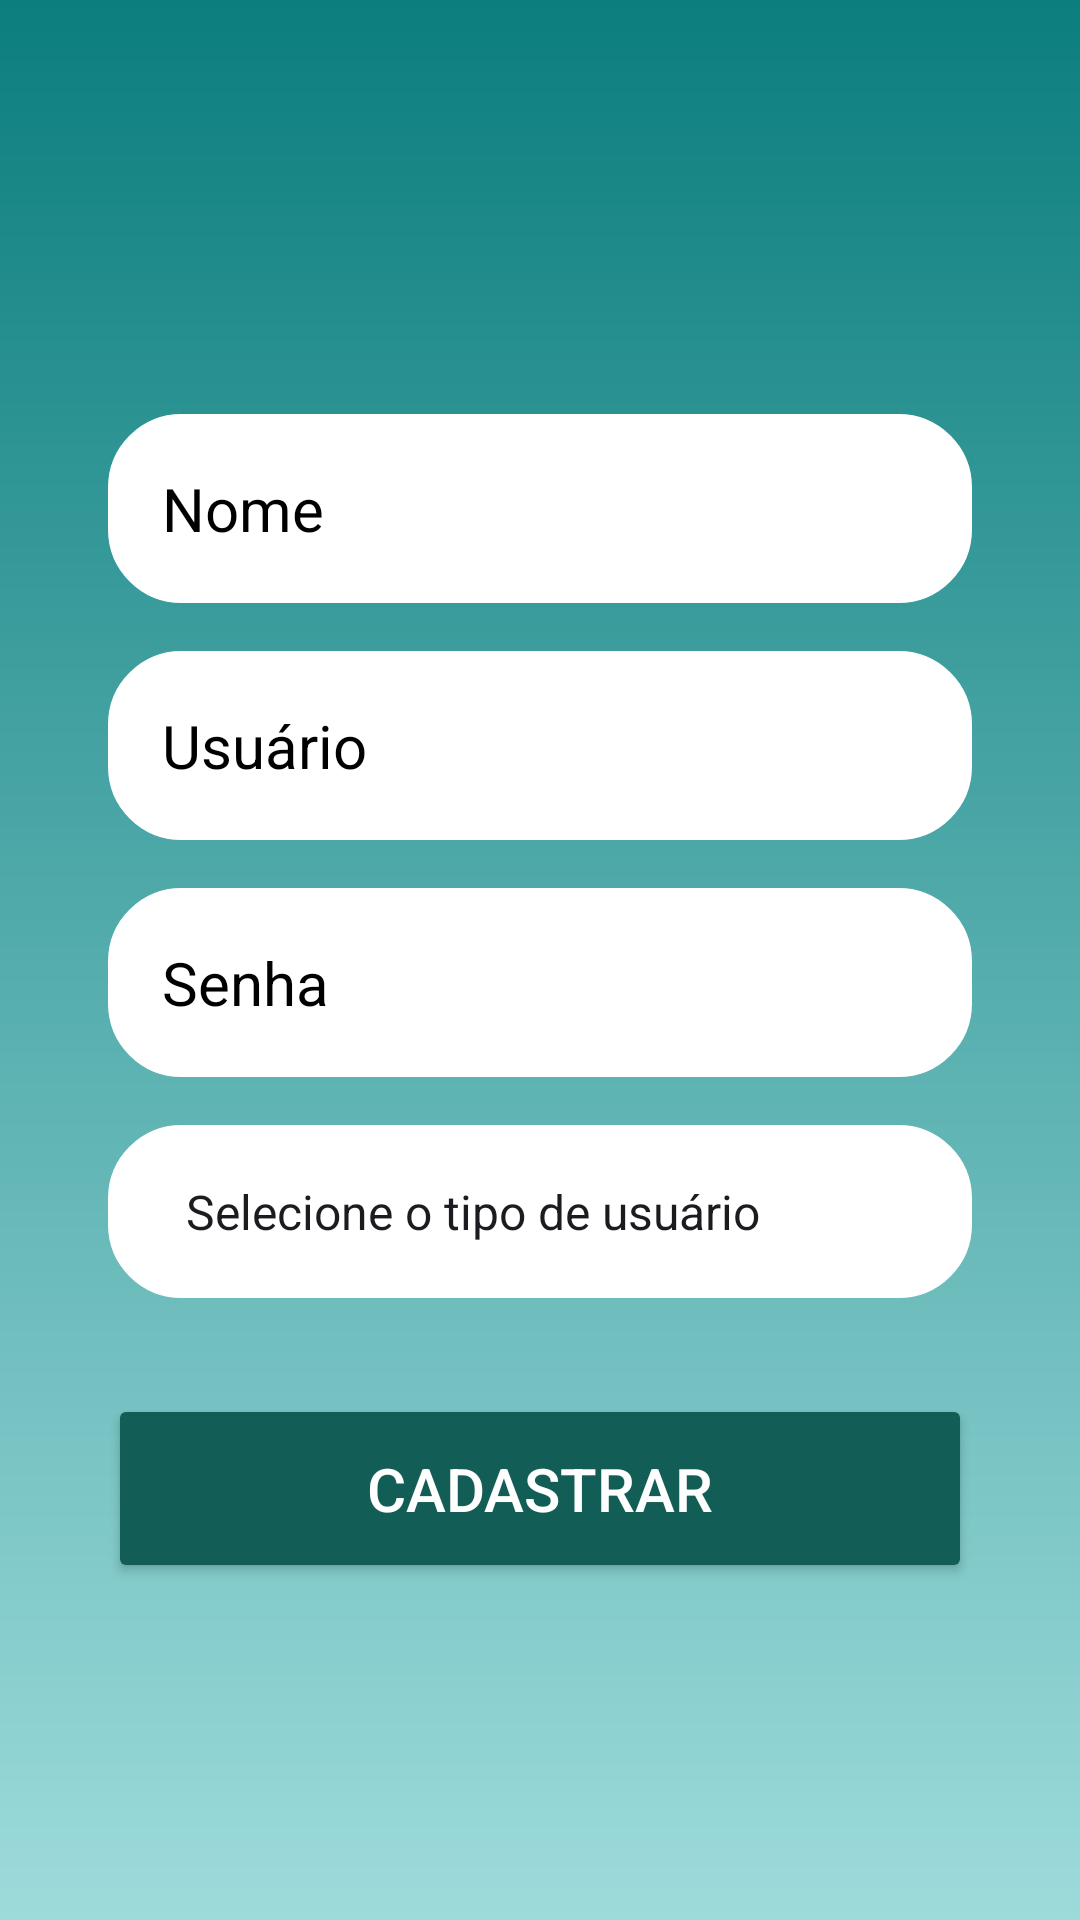

This screen was rendered from an Android layout file. Write that file and the resources it references.
<!-- AndroidManifest.xml: application theme Theme.TrabFinal -->
<!-- res/layout/activity_cadastro.xml -->
<LinearLayout xmlns:android="http://schemas.android.com/apk/res/android"
    xmlns:app="http://schemas.android.com/apk/res-auto"
    xmlns:tools="http://schemas.android.com/tools"
    android:id="@+id/main"
    android:layout_width="match_parent"
    android:layout_height="match_parent"
    android:background="@drawable/app_background"
    android:gravity="center"
    android:padding="16dp"
    tools:context=".MainActivity">



    <ScrollView
        android:layout_width="match_parent"
        android:layout_height="match_parent"
        android:fillViewport="true">


        <LinearLayout
            android:layout_width="match_parent"
            android:layout_height="wrap_content"
            android:gravity="center"
            android:orientation="vertical">

            <ImageView
                android:id="@+id/back_icon"
                android:layout_width="wrap_content"
                android:layout_height="wrap_content"
                android:src="@drawable/baseline_arrow_back_24"
                android:layout_gravity="start"
                android:padding="8dp" />

            
            <EditText
                android:id="@+id/name_input"
                android:layout_width="match_parent"
                android:layout_height="wrap_content"
                android:background="@drawable/rounded_corner"
                android:hint="Nome"
                android:inputType="text"
                android:padding="18dp"
                android:textColor="@color/black"
                android:textColorHint="@color/black"
                android:textSize="20sp"
                android:layout_marginLeft="20dp"
                android:layout_marginRight="20dp"
                android:layout_marginTop="10dp" />

            
            <EditText
                android:id="@+id/username_input"
                android:layout_width="match_parent"
                android:layout_height="wrap_content"
                android:background="@drawable/rounded_corner"
                android:hint="Usuário"
                android:inputType="text"
                android:padding="18dp"
                android:textColor="@color/black"
                android:textColorHint="@color/black"
                android:textSize="20sp"
                android:layout_marginLeft="20dp"
                android:layout_marginRight="20dp"
                android:layout_marginTop="16dp" />

            
            <EditText
                android:id="@+id/password_input"
                android:layout_width="match_parent"
                android:layout_height="wrap_content"
                android:background="@drawable/rounded_corner"
                android:hint="Senha"
                android:inputType="textPassword"
                android:padding="18dp"
                android:textColor="@color/black"
                android:textColorHint="@color/black"
                android:textSize="20sp"
                android:layout_marginLeft="20dp"
                android:layout_marginRight="20dp"
                android:layout_marginTop="16dp" />

            
            <Spinner
                android:id="@+id/tipo_usuario_spinner"
                android:layout_width="match_parent"
                android:layout_height="wrap_content"
                android:layout_marginTop="16dp"
                android:background="@drawable/rounded_corner"
                android:entries="@array/tipo_usuario_array"
                android:padding="18dp"
                android:layout_marginLeft="20dp"
                android:layout_marginRight="20dp"
                android:textColor="@color/white"/>

            <EditText
                android:id="@+id/descricao_input"
                android:layout_width="match_parent"
                android:layout_height="wrap_content"
                android:background="@drawable/rounded_corner"
                android:hint="Descrição (O que você já fez)"
                android:inputType="textMultiLine"
                android:padding="18dp"
                android:textColor="@color/black"
                android:textColorHint="@color/black"
                android:textSize="20sp"
                android:layout_marginLeft="20dp"
                android:layout_marginRight="20dp"
                android:layout_marginTop="16dp"
                android:visibility="gone" />

            <TextView
                android:id="@+id/especialidades_label"
                android:layout_width="wrap_content"
                android:layout_height="wrap_content"
                android:layout_marginTop="16dp"
                android:text="Selecione suas especialidades:"
                android:textColor="@color/black"
                android:textSize="20sp"
                android:visibility="gone" />

            <LinearLayout
                android:id="@+id/especialidades_layout"
                android:layout_width="match_parent"
                android:layout_height="wrap_content"
                android:orientation="vertical"
                android:paddingLeft="100dp"
                android:visibility="gone">


                <CheckBox
                    android:id="@+id/desenvolvedor"
                    android:layout_width="wrap_content"
                    android:layout_height="wrap_content"
                    android:text="Desenvolvedor"
                    android:textColor="@color/black"
                    android:textSize="16dp"/>

                <CheckBox
                    android:id="@+id/design"
                    android:layout_width="wrap_content"
                    android:layout_height="wrap_content"
                    android:text="Design"
                    android:textColor="@color/black"
                    android:textSize="16dp"/>

                <CheckBox
                    android:id="@+id/Java"
                    android:layout_width="wrap_content"
                    android:layout_height="wrap_content"
                    android:text="Java"
                    android:textColor="@color/black"
                    android:textSize="16dp"/>

                <CheckBox
                    android:id="@+id/Javascript"
                    android:layout_width="wrap_content"
                    android:layout_height="wrap_content"
                    android:text="Javascript"
                    android:textColor="@color/black"
                    android:textSize="16dp"/>
                <CheckBox
                    android:id="@+id/SpringBoot"
                    android:layout_width="wrap_content"
                    android:layout_height="wrap_content"
                    android:text="Spring Boot"
                    android:textColor="@color/black"
                    android:textSize="16dp"/>

                <CheckBox
                    android:id="@+id/React"
                    android:layout_width="wrap_content"
                    android:layout_height="wrap_content"
                    android:text="React"
                    android:textColor="@color/black"
                    android:textSize="16dp"/>

                <CheckBox
                    android:id="@+id/VueJs"
                    android:layout_width="wrap_content"
                    android:layout_height="wrap_content"
                    android:text="VueJs"
                    android:textColor="@color/black"
                    android:textSize="16dp"/>

                <CheckBox
                    android:id="@+id/Angular"
                    android:layout_width="wrap_content"
                    android:layout_height="wrap_content"
                    android:text="Angular"
                    android:textColor="@color/black"
                    android:textSize="16dp"/>

                <CheckBox
                    android:id="@+id/Html"
                    android:layout_width="wrap_content"
                    android:layout_height="wrap_content"
                    android:text="Html"
                    android:textColor="@color/black"
                    android:textSize="16dp"/>

                <CheckBox
                    android:id="@+id/CSS"
                    android:layout_width="wrap_content"
                    android:layout_height="wrap_content"
                    android:text="CSS"
                    android:textColor="@color/black"
                    android:textSize="16dp"/>
            </LinearLayout>

            <Button
                android:id="@+id/cadastro_btn"
                android:layout_width="match_parent"
                android:layout_height="wrap_content"
                android:layout_marginTop="32dp"
                android:backgroundTint="#125D55"
                android:padding="18dp"
                android:layout_marginLeft="20dp"
                android:layout_marginRight="20dp"
                android:text="Cadastrar"
                android:textColor="#FFFFFF"
                android:textSize="20sp" />
        </LinearLayout>
    </ScrollView>
</LinearLayout>
<!-- resources referenced by this layout -->
<resources>
  <string-array name="tipo_usuario_array">
          <item>Selecione o tipo de usuário</item>
          <item>Cliente</item>
          <item>Freelancer</item>
      </string-array>
  <!-- drawable app_background (drawable) -->
  <?xml version="1.0" encoding="utf-8"?>
  
  <shape xmlns:android="http://schemas.android.com/apk/res/android">
  
      <gradient android:type="linear" android:angle="100"
          android:startColor="#0C7E7E" android:endColor="#9DDBDB"/>
  </shape>
  <!-- drawable rounded_corner (drawable) -->
  <?xml version="1.0" encoding="utf-8"?>
  
  <shape xmlns:android="http://schemas.android.com/apk/res/android"
  
      android:shape="rectangle"
  
      >
      <corners android:radius="24dp"/>
      <stroke android:width="1dip" android:color="@color/white"/>
      <solid android:color="@color/white"></solid>
  </shape>
  <style name="Theme.TrabFinal" parent="Base.Theme.TrabFinal" />
  <style name="Base.Theme.TrabFinal" parent="Theme.Material3.DayNight.NoActionBar">
          
          
      </style>
  <!-- not gathered from this repository: default colours our renderer supplied (Android Studio template values) -->
  <color name="black">#FF000000</color>
  <color name="white">#FFFFFFFF</color>
</resources>
